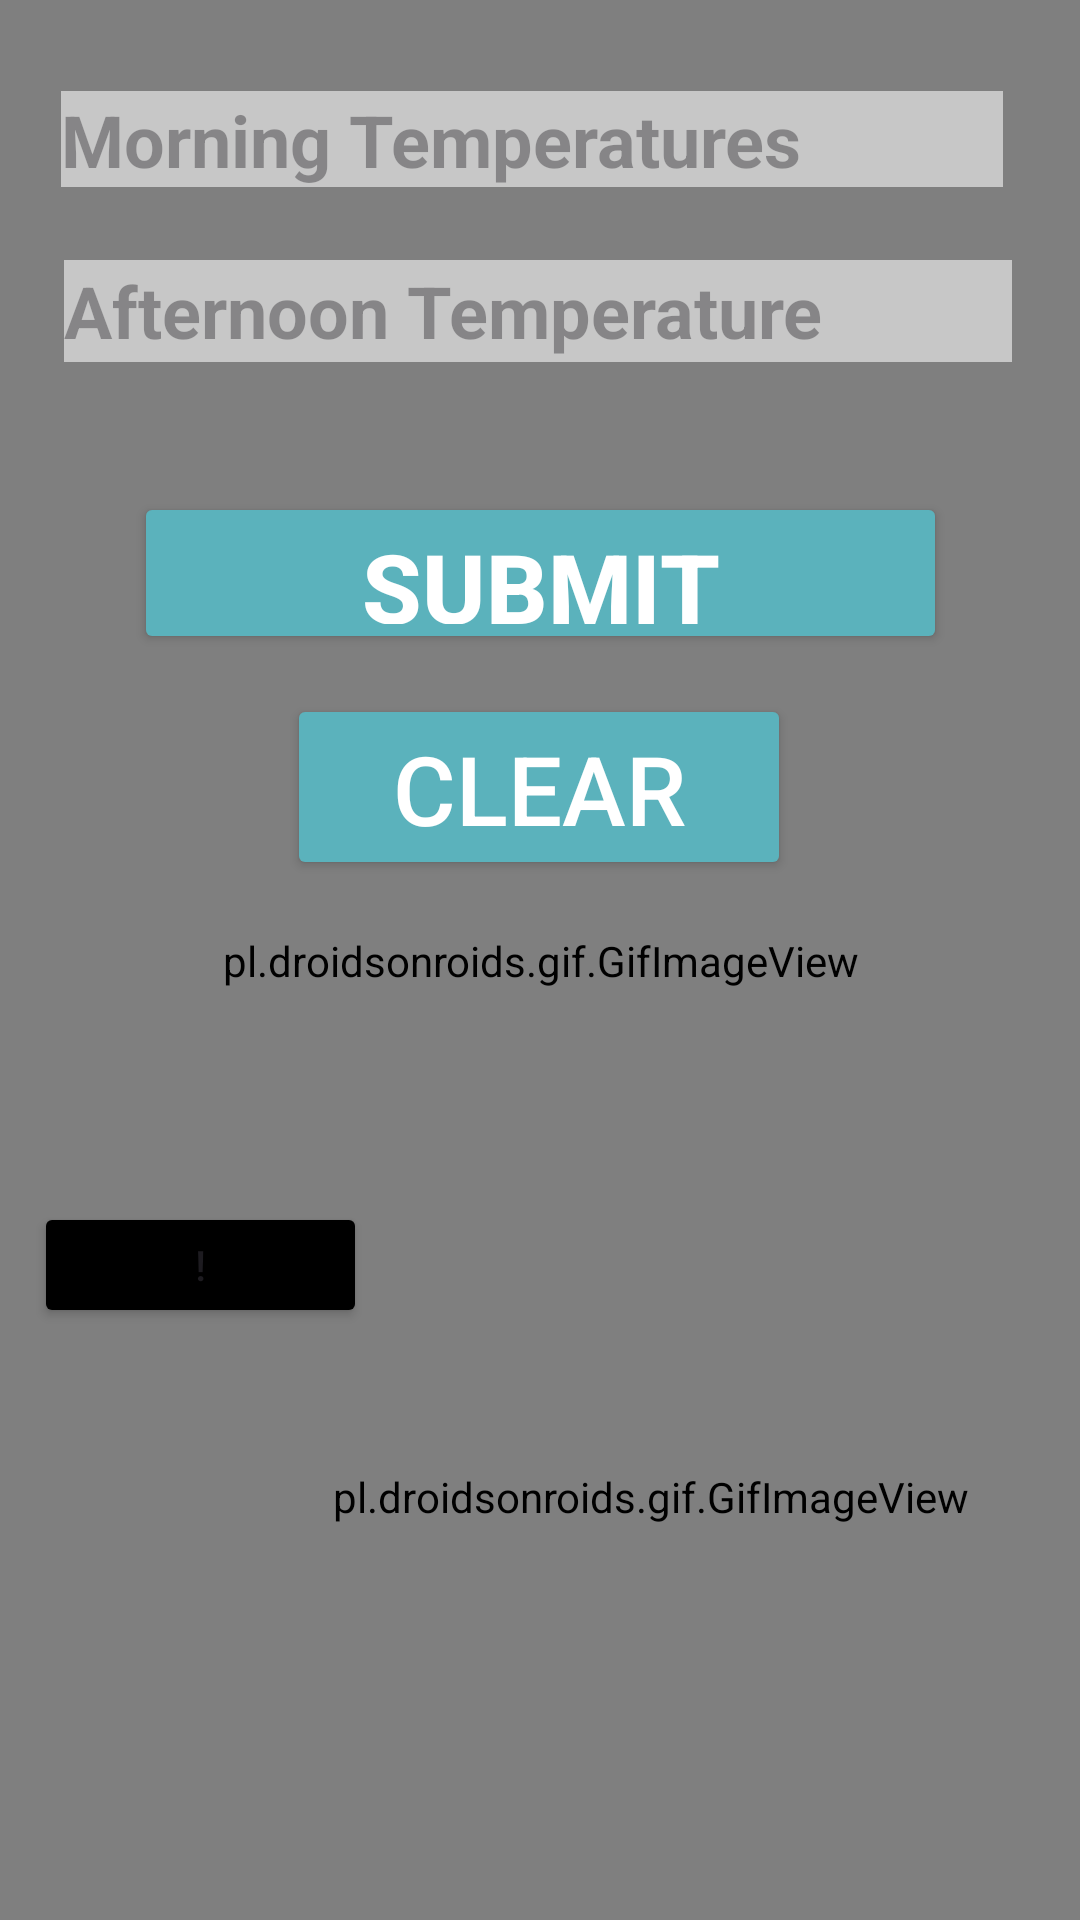

Write the Android layout XML for this screen, with the resource values it uses.
<!-- AndroidManifest.xml: application theme Theme.Practium20 -->
<!-- res/layout/activity_main.xml -->
<?xml version="1.0" encoding="utf-8"?>
<androidx.constraintlayout.widget.ConstraintLayout xmlns:android="http://schemas.android.com/apk/res/android"
    xmlns:app="http://schemas.android.com/apk/res-auto"
    xmlns:tools="http://schemas.android.com/tools"
    android:layout_width="match_parent"
    android:layout_height="match_parent"
    android:background="@color/black"
    tools:context=".MainActivity">


    <pl.droidsonroids.gif.GifImageView
        android:id="@+id/gif"
        android:layout_width="413dp"
        android:layout_height="748dp"
        android:layout_alignParentStart="true"
        android:layout_alignParentTop="true"
        android:layout_alignParentEnd="true"
        android:layout_alignParentBottom="true"
        android:scaleType="fitCenter"
        android:src="@drawable/black_and_white_modern_coming_soon_mobile_video"
        app:layout_constraintBottom_toBottomOf="parent"
        app:layout_constraintEnd_toEndOf="parent"
        app:layout_constraintStart_toStartOf="parent"
        app:layout_constraintTop_toTopOf="parent" />


    <pl.droidsonroids.gif.GifImageView
        android:id="@+id/gifImageView"
        android:layout_width="286dp"
        android:layout_height="129dp"
        android:layout_alignParentStart="true"
        android:layout_alignParentTop="true"
        android:layout_alignParentEnd="true"
        android:layout_alignParentBottom="true"
        android:scaleType="fitCenter"
        android:src="@drawable/weather"
        app:layout_constraintBottom_toBottomOf="parent"
        app:layout_constraintEnd_toEndOf="parent"
        app:layout_constraintHorizontal_bias="1.0"
        app:layout_constraintStart_toStartOf="parent"
        app:layout_constraintTop_toTopOf="parent"
        app:layout_constraintVertical_bias="0.85" />

    <EditText
        android:id="@+id/morningWeather"
        android:layout_width="314dp"
        android:layout_height="32dp"
        android:layout_alignParentStart="true"
        android:background="#99CFA8"
        android:backgroundTint="#90FFFFFF"
        android:textColor="@color/white"
        android:hint="Morning Temperatures"
        android:inputType="number"
        android:textStyle="bold"
        android:textSize="24dp"
        app:layout_constraintBottom_toBottomOf="parent"
        app:layout_constraintEnd_toEndOf="parent"
        app:layout_constraintHorizontal_bias="0.441"
        app:layout_constraintStart_toStartOf="parent"
        app:layout_constraintTop_toTopOf="parent"
        app:layout_constraintVertical_bias="0.05" />

    <EditText
        android:id="@+id/afternoonWeather"
        android:layout_width="316dp"
        android:layout_height="34dp"
        android:layout_below="@id/morningWeather"
        android:layout_alignParentStart="true"
        android:background="#5BB3BD"
        android:backgroundTint="#90FFFFFF"
        android:hint="Afternoon Temperature"
        android:inputType="number"
        android:textColor="@color/white"
        android:textSize="24dp"
        android:textStyle="bold"
        app:layout_constraintBottom_toBottomOf="parent"
        app:layout_constraintEnd_toEndOf="parent"
        app:layout_constraintHorizontal_bias="0.484"
        app:layout_constraintStart_toStartOf="parent"
        app:layout_constraintTop_toTopOf="parent"
        app:layout_constraintVertical_bias="0.143" />

    <Button
        android:id="@+id/saveButton"
        android:layout_width="271dp"
        android:layout_height="54dp"
        android:layout_alignParentStart="true"
        android:layout_alignParentTop="true"
        android:layout_alignParentEnd="true"
        android:layout_alignParentBottom="true"
        android:backgroundTint="#5BB2BC"
        android:text="SUBMIT"
        android:textColor="@color/white"
        android:textSize="32dp"
        android:textStyle="bold"
        app:layout_constraintBottom_toBottomOf="parent"
        app:layout_constraintEnd_toEndOf="parent"
        app:layout_constraintStart_toStartOf="parent"
        app:layout_constraintTop_toTopOf="parent"
        app:layout_constraintVertical_bias="0.28" />

    <Button
        android:id="@+id/clear"
        android:layout_width="168dp"
        android:layout_height="62dp"
        android:layout_alignParentStart="true"
        android:layout_alignParentTop="true"
        android:layout_alignParentEnd="true"
        android:layout_alignParentBottom="true"
        android:backgroundTint="#5BB2BC"
        android:text="clear"
        android:textColor="@color/white"
        android:textSize="32dp"
        app:layout_constraintBottom_toBottomOf="parent"
        app:layout_constraintEnd_toEndOf="parent"
        app:layout_constraintHorizontal_bias="0.498"
        app:layout_constraintStart_toStartOf="parent"
        app:layout_constraintTop_toTopOf="parent"
        app:layout_constraintVertical_bias="0.4" />

    <Button
        android:id="@+id/music"
        android:layout_width="111dp"
        android:layout_height="42dp"
        android:text="!"
        android:backgroundTint="@color/black"
        app:layout_constraintBottom_toBottomOf="parent"
        app:layout_constraintEnd_toEndOf="parent"
        app:layout_constraintHorizontal_bias="0.046"
        app:layout_constraintStart_toStartOf="parent"
        app:layout_constraintTop_toTopOf="parent"
        app:layout_constraintVertical_bias="0.67" />

</androidx.constraintlayout.widget.ConstraintLayout>
<!-- resources referenced by this layout -->
<resources>
  <!-- drawable weather: gif bitmap (drawable, 206723 bytes) -->
  <style name="Theme.Practium20" parent="Base.Theme.Practium20" />
  <style name="Base.Theme.Practium20" parent="Theme.Material3.DayNight.NoActionBar">
          
          
      </style>
  <!-- not gathered from this repository: default colours our renderer supplied (Android Studio template values) -->
  <color name="black">#FF000000</color>
  <color name="white">#FFFFFFFF</color>
</resources>
